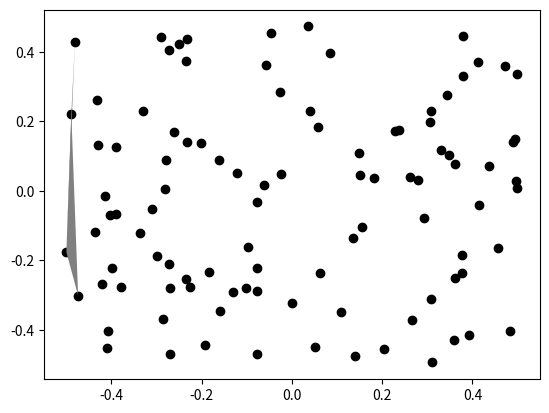

Python code for this plot:
import matplotlib.pyplot as plt
plt.style.use('grayscale')
import numpy as np
import random

random.seed(42)

# Génération d'un nuage de points aléatoires
points = [(random.random() - 0.5, random.random() - 0.5) for i in range(0, 100)]
points = sorted(points, key=lambda p: p[0])
print(points)

class Triangle():
    def __init__(self, a, b, c):
        self.a = a
        self.b = b
        self.c = c

    def to_plot(self):
        return np.array([self.a, self.b, self.c])

triangles = [Triangle(points[0], points[1], points[2])]

for idx, pnt in enumerate(points[3:]):
    pm2 = points[2 + idx - 2]
    pm1 = points[2 + idx - 1]
    triangles.append(Triangle(pm2, pm1, pnt))

print(len(triangles))

plt.figure()
plt.scatter([p[0] for p in points], [p[1] for p in points])
for triangle in triangles[0:2]:
    trg = plt.Polygon(triangle.to_plot())
    plt.gca().add_patch(trg)
plt.show()
